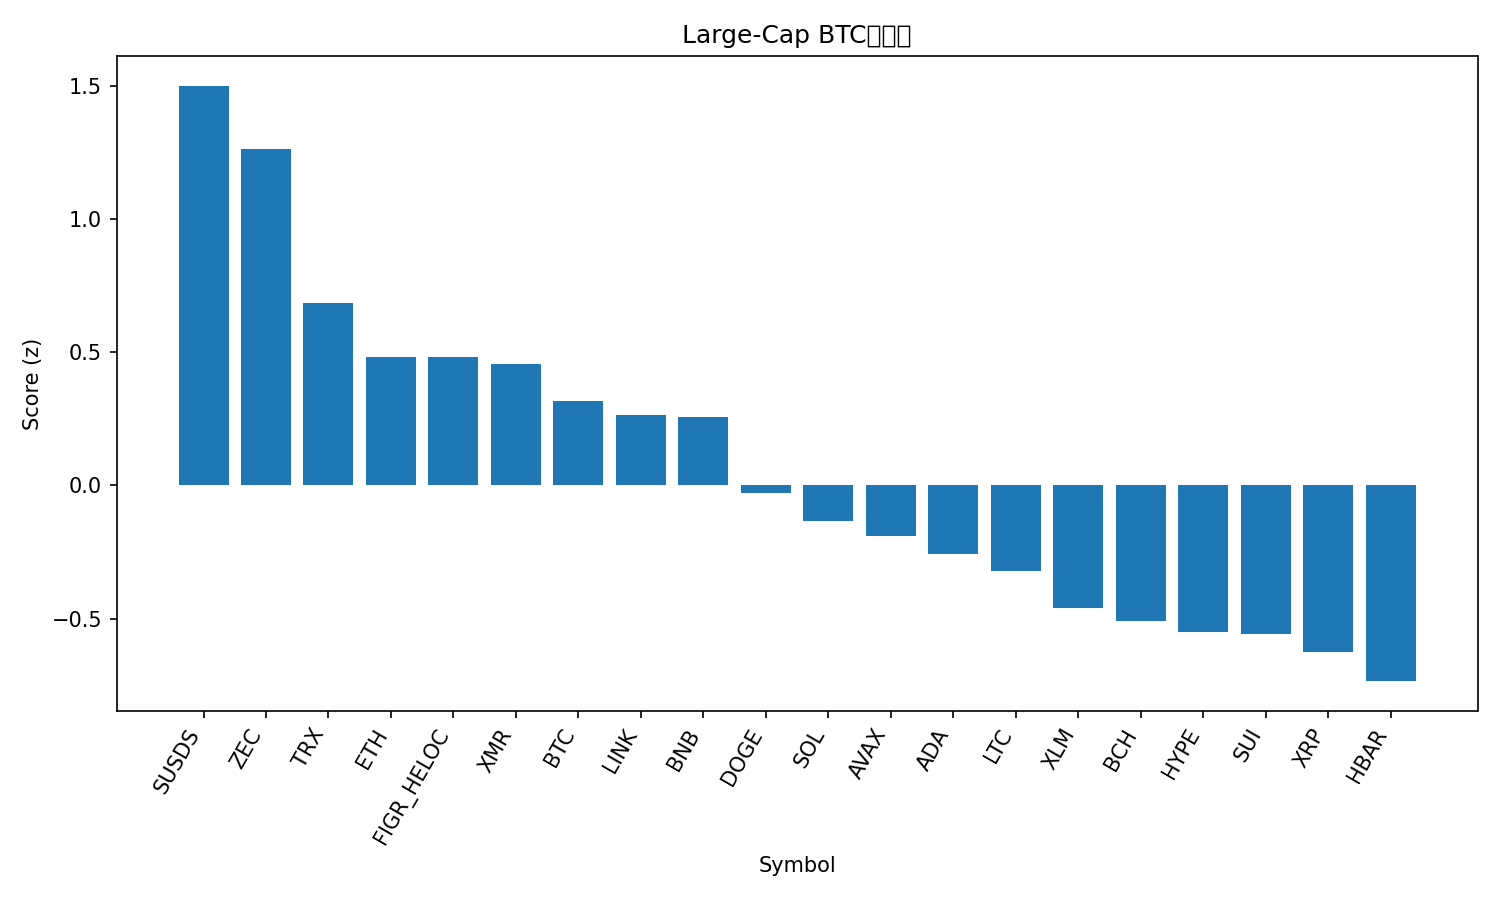

Values plotted in this chart, from the file beside it:
rank, name, symbol, price_btc, price_usd, pct_1h_btc, pct_24h_btc, pct_7d_btc, market_cap_rank, market_cap_usd, volume_usd, score
1, sUSDS, SUSDS, 1.17e-05, 1.08, 1.513, 1.054, -1.227, 36, 4273178927, 7969455, 1.501
2, Zcash, ZEC, 0.00393, 362.7, 1.569, 2.852, -29.23, 33, 5957302807, 1219993316, 1.263
3, TRON, TRX, 3.07e-06, 0.283, 0.03953, 2.119, 0.4604, 9, 26797834665, 530325284, 0.6837
4, Ethereum, ETH, 0.03417, 3154, -0.2264, 1.474, 3.449, 2, 380668749301, 29455660406, 0.4825
5, Figure Heloc, FIGR_HELOC, 1.086e-05, 1.002, 0.2757, 0.6859, -4.679, 12, 14052059957, 470649994, 0.4809
6, Monero, XMR, 0.00439, 405.2, 0.2586, -0.2097, 2.2, 26, 7474406342, 162433342, 0.4546
7, Bitcoin, BTC, 1.0, 92291, 0.0, 0.0, 0.0, 1, 1841896220090, 70435720249, 0.3153
8, Chainlink, LINK, 0.0001554, 14.35, -0.09842, -0.1898, 4.994, 18, 9993218672, 857096080, 0.266
9, BNB, BNB, 0.009792, 903.8, -0.09604, 0.3194, 0.1205, 5, 124439528961, 1724399974, 0.256
10, Dogecoin, DOGE, 1.61e-06, 0.1488, -0.03376, -1.019, -3.814, 10, 22618260850, 1252331736, -0.02782
11, Solana, SOL, 0.001534, 141.6, -0.6654, 0.5341, -1.184, 6, 79160990579, 5325424746, -0.1321
12, Avalanche, AVAX, 0.0001575, 14.54, -0.9138, 1.64, -4.644, 30, 6238018179, 525835235, -0.1906
13, Cardano, ADA, 4.8e-06, 0.4434, -0.9428, 0.7306, 0.8644, 11, 16249170294, 845061281, -0.2564
14, Litecoin, LTC, 0.0009061, 83.64, -0.2929, -1.487, -4.968, 29, 6398298490, 594814172, -0.3227
15, Stellar, XLM, 2.73e-06, 0.2521, -0.491, -1.805, -2.166, 24, 8148057633, 161372355, -0.461
16, Bitcoin Cash, BCH, 0.006211, 573.2, -0.4733, -3.067, 5.533, 16, 11443358754, 432773339, -0.5104
17, Hyperliquid, HYPE, 0.00037, 34.15, -1.138, 0.3515, -3.107, 20, 9241885311, 321108844, -0.5503
18, Sui, SUI, 1.802e-05, 1.66, -1.036, -1.042, 4.862, 31, 6208510752, 893015805, -0.5573
19, XRP, XRP, 2.3e-05, 2.12, -0.5802, -2.063, -5.002, 4, 128069231073, 3318480477, -0.6275
20, Hedera, HBAR, 1.52e-06, 0.1405, -0.4017, -3.32, -5.091, 32, 5959823613, 210145175, -0.735
21, Shiba Inu, SHIB, 9.4581e-11, 8.73e-06, -0.9449, -5.374, -0.4925, 34, 5137138287, 160544598, -1.394
